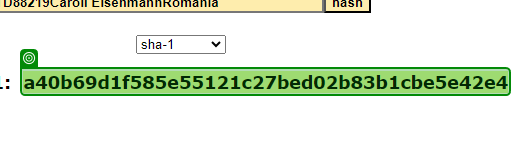
Task: ACME 연결하는 연습
Workflow: 05_SHA1_Hash수집_self

Step 1 [then]: get-text from the element in window 'SHA1 online' (chrome.exe)
